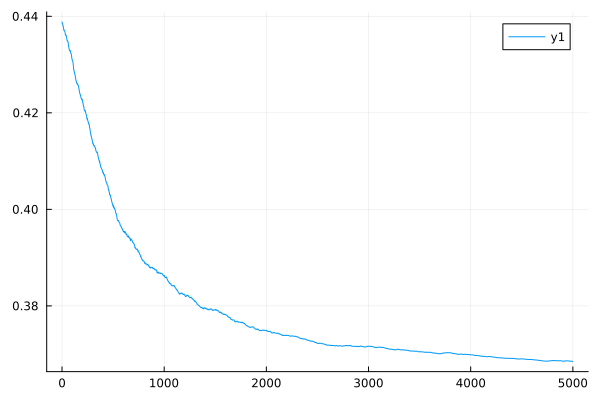

Source data for this figure (header and first rows):
0	0.43882417870300283
1	0.4387
2	0.4386
3	0.4386
4	0.4386
5	0.4385
6	0.4384
7	0.4383
8	0.4382
9	0.4382
10	0.4381
11	0.438
12	0.4379
13	0.4377
14	0.4376
15	0.4375
16	0.4375
17	0.4373
18	0.4371
19	0.4371
20	0.4372
21	0.4372
22	0.4371
23	0.4371
24	0.437
25	0.437
26	0.4369
27	0.4369
28	0.4368
29	0.4368
30	0.4367
31	0.4365
32	0.4362
33	0.4362
34	0.4361
35	0.4361
36	0.436
37	0.4361
38	0.4361
39	0.4361
40	0.436
41	0.436
42	0.4359
43	0.4359
44	0.4358
45	0.4357
46	0.4355
47	0.4354
48	0.4352
49	0.4351
50	0.435
51	0.4349
52	0.4349
53	0.4349
54	0.4349
55	0.4349
56	0.4349
57	0.4348
58	0.4347
59	0.4347
60	0.4346
... 4,940 more rows
